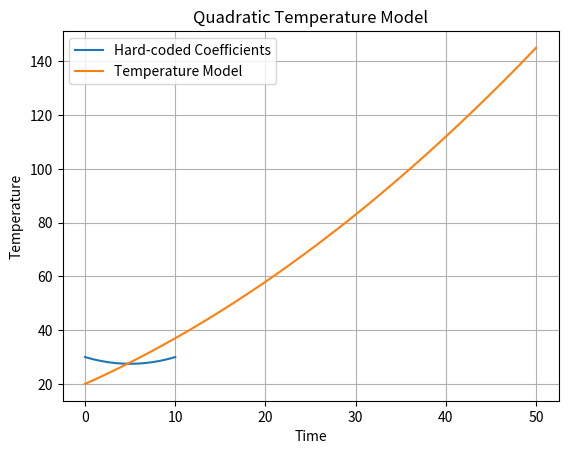

Write the Python code that produced this figure. (Note: this script raises an exception after producing the figure.)
# -*- coding: utf-8 -*-
"""weather_modeling (1).ipynb

Automatically generated by Colab.

Original file is located at
    https://colab.research.google.com/<link-removed>

# Implement weather modeling using the quadratic solution with hardcoding variables (fixed variable values give in program)bold text
"""

import matplotlib.pyplot as plt
import numpy as np

def quadratic_model(time):
    # Hard-coded coefficients for the quadratic equation
    a = 0.1
    b = -1
    c = 30

    # Quadratic equation representing temperature change
    temperature = a * (time ** 2) + b * time + c
    return temperature

def main():
    # Time values from 0 to 10 (for example)
    time_values = np.linspace(0, 10, 50)

    # Calculate temperatures using hard-coded coefficients
    temperature_hardcoded = quadratic_model(time_values)

    # Plot the results
    plt.plot(time_values, temperature_hardcoded, label='Hard-coded Coefficients')
    plt.xlabel('Time')
    plt.ylabel('Temperature')
    plt.legend()
    plt.title('Weather Modeling with Quadratic Equation (Hard-coded Coefficients)')
    plt.show()

if __name__ == "__main__":
  main()



"""**Implement weather modeling* using the quadratic solution in stages: hard-coding variables**"""

import matplotlib.pyplot as plt
import numpy as np

def quadratic_temperature_model(time):
    # Coefficients for the quadratic equation
    a = 0.02  # Quadratic term coefficient
    b = 1.5   # Linear term coefficient
    c = 20    # Constant term

    # Quadratic equation: T(t) = at^2 + bt + c
    temperature = a * (time ** 2) + b * time + c
    return temperature

# Generate time values from 0 to 50 with step 1
time_values = np.arange(0, 51, 1)

# Calculate temperature values using the quadratic model
temperature_values = quadratic_temperature_model(time_values)

# Plotting the results
plt.plot(time_values, temperature_values, label='Temperature Model')
plt.xlabel('Time')
plt.ylabel('Temperature')
plt.title('Quadratic Temperature Model')
plt.legend()
plt.grid(True)
plt.show()

"""Implement weather modeling* using the quadratic solution in stages: hard-coding variables
keyboard input
"""

#Implement weather modeling* using the quadratic solution in stages: hard-coding variables keyboard input

import matplotlib.pyplot as plt
import numpy as np

def quadratic_temperature_model(time, a, b, c):
    # Quadratic equation: T(t) = at^2 + bt + c
    temperature = a * (time ** 2) + b * time + c
    return temperature

# Get user input for coefficients
a = float(input("Enter the coefficient for the quadratic term (a): "))
b = float(input("Enter the coefficient for the linear term (b): "))
c = float(input("Enter the constant term (c): "))

# Generate time values from 0 to 50 with step 1
time_values = np.arange(0, 51, 1)

# Calculate temperature values using the quadratic model
temperature_values = quadratic_temperature_model(time_values, a, b, c)

# Plotting the results
plt.plot(time_values, temperature_values, label='Temperature Model')
plt.xlabel('Time')
plt.ylabel('Temperature')
plt.title('Quadratic Temperature Model')
plt.legend()
plt.grid(True)
plt.show()

"""Implement weather modeling* using the quadratic solution in stages: hard-coding variables multiple sets of inputs."""

#Implement weather modeling* using the quadratic solution in stages: hard-coding variables read from a file

import matplotlib.pyplot as plt
import numpy as np

def quadratic_temperature_model(time, a, b, c):
    # Quadratic equation: T(t) = at^2 + bt + c
    temperature = a * (time ** 2) + b * time + c
    return temperature

# List of coefficient sets (a, b, c)
coefficients_list = [
    (0.02, 1.5, 20),
    (0.01, 2, 18),
    (0.03, 1, 25),
]

# Generate time values from 0 to 50 with step 1
time_values = np.arange(0, 51, 1)

# Plotting the results for each set of coefficients
for i, (a, b, c) in enumerate(coefficients_list):
    temperature_values = quadratic_temperature_model(time_values, a, b, c)
    label = f'Set {i + 1}: a={a}, b={b}, c={c}'
    plt.plot(time_values, temperature_values, label=label)

# Plotting details
plt.xlabel('Time')
plt.ylabel('Temperature')
plt.title('Quadratic Temperature Model with Multiple Sets of Coefficients')
plt.legend()
plt.grid(True)
plt.show()

""" **Implement weather modeling* using the quadratic solution in stages: hard-coding variables keyboard input**"""

import matplotlib.pyplot as plt
import numpy as np

def quadratic_model(time, a, b, c):
    # Quadratic equation representing temperature change
    temperature = a * (time ** 2) + b * time + c
    return temperature

def main():
    # Hard-coded coefficients for the quadratic equation
    a_hardcoded = 0.1
    b_hardcoded = -1
    c_hardcoded = 30

    # Input coefficients from the user
    a_input = float(input("Enter coefficient a: "))
    b_input = float(input("Enter coefficient b: "))
    c_input = float(input("Enter coefficient c: "))

    # Time values from 0 to 10 (for example)
    time_values = np.linspace(0, 10, 100)

    # Calculate temperatures using both hard-coded and user-input coefficients
    temperature_hardcoded = quadratic_model(time_values, a_hardcoded, b_hardcoded, c_hardcoded)
    temperature_input = quadratic_model(time_values, a_input, b_input, c_input)

    # Plot the results
    plt.plot(time_values, temperature_hardcoded, label='Hard-coded Coefficients')
    plt.plot(time_values, temperature_input, label='User Input Coefficients')
    plt.xlabel('Time')
    plt.ylabel('Temperature')
    plt.legend()
    plt.title('Weather Modeling with Quadratic Equation')
    plt.show()

if __name__ == "__main__":
    main()

import matplotlib.pyplot as plt
import numpy as np

def quadratic_model(time, a, b, c):
  # Hard-coded coefficients for the quadratic equation
    a = 0.1
    b = -1
    c = 30
  # Quadratic equation representing temperature change
    temperature = a * (time ** 2) + b * time + c
    return temperature

  # Time values from 0 to 10 (for example)
    time_values = np.linspace(0, 10, 100)

  # Calculate temperatures using hard-coded coefficients
    temperature_hardcoded = quadratic_model(time_values)

  # Plot the results
    plt.plot(time_values, temperature_hardcoded, label='Hard-coded Coefficients')
    plt.xlabel('Time')
    plt.ylabel('Temperature')
    plt.legend()
    plt.title('Weather Modeling with Quadratic Equation (Hard-coded Coefficients)')
    plt.show()

"""**Implement weather modeling* using the quadratic solution in stages: hard-coding variables for a single set of input**"""

import matplotlib.pyplot as plt
import numpy as np

def quadratic_model(time, a, b, c):
    # Quadratic equation representing temperature change
    temperature = a * (time ** 2) + b * time + c
    return temperature

def main():
    # Hard-coded coefficients for the quadratic equation
    a = 0.1
    b = -1
    c = 30

    # Time values from 0 to 10 (for example)
    time_values = np.linspace(0, 10, 100)

    # Calculate temperatures using hard-coded coefficients
    temperature_hardcoded = quadratic_model(time_values, a, b, c)

    # Plot the results
    plt.plot(time_values, temperature_hardcoded, label='Hard-coded Coefficients')
    plt.xlabel('Time')
    plt.ylabel('Temperature')
    plt.legend()
    plt.title('Weather Modeling with Quadratic Equation (Hard-coded Coefficients)')
    plt.show()

if __name__ == "__main__":
    main()

